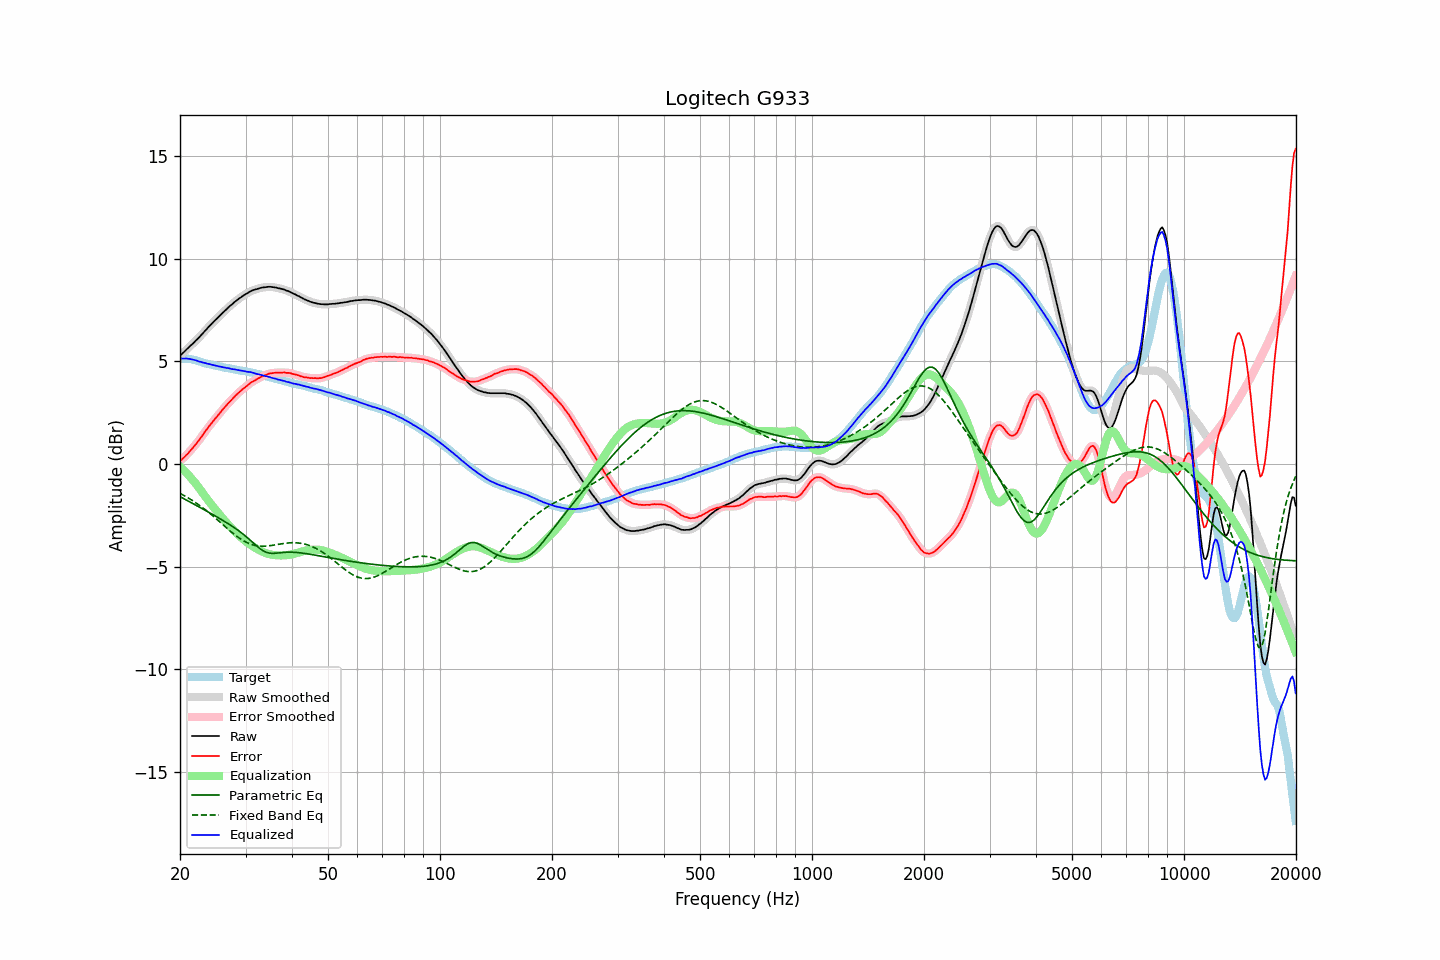

The table this chart was drawn from, first rows:
frequency, raw, error, smoothed, error_smoothed, equalization, parametric_eq, fixed_band_eq, equalized_raw, equalized_smoothed, target
20.00, 5.27, 0.13, 5.27, 0.13, -0.13, -1.59, -1.43, 5.13, 5.14, 5.14
20.20, 5.35, 0.21, 5.35, 0.21, -0.21, -1.63, -1.47, 5.14, 5.14, 5.14
20.40, 5.42, 0.28, 5.42, 0.28, -0.28, -1.68, -1.52, 5.14, 5.14, 5.14
20.61, 5.50, 0.36, 5.50, 0.36, -0.36, -1.72, -1.56, 5.14, 5.14, 5.14
20.81, 5.58, 0.44, 5.58, 0.44, -0.44, -1.76, -1.60, 5.14, 5.14, 5.14
21.02, 5.65, 0.51, 5.65, 0.52, -0.52, -1.80, -1.65, 5.13, 5.13, 5.14
21.23, 5.73, 0.61, 5.73, 0.61, -0.61, -1.84, -1.70, 5.12, 5.12, 5.12
21.44, 5.80, 0.69, 5.80, 0.69, -0.69, -1.89, -1.75, 5.11, 5.10, 5.11
21.66, 5.87, 0.78, 5.87, 0.79, -0.79, -1.93, -1.80, 5.08, 5.09, 5.09
21.87, 5.95, 0.89, 5.95, 0.88, -0.88, -1.97, -1.85, 5.07, 5.07, 5.06
22.09, 6.03, 0.98, 6.02, 0.98, -0.98, -2.01, -1.90, 5.05, 5.05, 5.05
22.31, 6.10, 1.08, 6.10, 1.08, -1.08, -2.06, -1.95, 5.02, 5.02, 5.02
22.54, 6.18, 1.17, 6.18, 1.18, -1.19, -2.10, -2.01, 4.99, 5.00, 5.00
22.76, 6.27, 1.29, 6.26, 1.29, -1.29, -2.14, -2.07, 4.98, 4.97, 4.98
22.99, 6.35, 1.40, 6.35, 1.40, -1.40, -2.19, -2.12, 4.95, 4.95, 4.95
23.22, 6.44, 1.52, 6.44, 1.51, -1.51, -2.23, -2.18, 4.93, 4.93, 4.92
23.45, 6.53, 1.63, 6.53, 1.62, -1.62, -2.27, -2.25, 4.91, 4.91, 4.90
23.69, 6.61, 1.72, 6.61, 1.73, -1.72, -2.32, -2.31, 4.89, 4.89, 4.89
23.92, 6.70, 1.83, 6.70, 1.83, -1.83, -2.36, -2.37, 4.88, 4.87, 4.87
24.16, 6.78, 1.92, 6.78, 1.92, -1.93, -2.40, -2.44, 4.85, 4.85, 4.86
24.40, 6.86, 2.02, 6.86, 2.03, -2.03, -2.45, -2.50, 4.84, 4.84, 4.84
24.65, 6.94, 2.12, 6.94, 2.12, -2.12, -2.49, -2.57, 4.82, 4.82, 4.82
24.89, 7.02, 2.23, 7.02, 2.22, -2.22, -2.54, -2.64, 4.80, 4.80, 4.80
25.14, 7.09, 2.31, 7.09, 2.31, -2.31, -2.58, -2.70, 4.78, 4.78, 4.78
25.39, 7.17, 2.41, 7.17, 2.41, -2.41, -2.63, -2.77, 4.76, 4.76, 4.76
25.65, 7.25, 2.50, 7.25, 2.50, -2.50, -2.67, -2.84, 4.74, 4.74, 4.75
25.91, 7.33, 2.61, 7.33, 2.60, -2.60, -2.72, -2.91, 4.73, 4.73, 4.72
26.16, 7.40, 2.69, 7.40, 2.69, -2.69, -2.77, -2.98, 4.71, 4.71, 4.71
26.43, 7.48, 2.78, 7.48, 2.78, -2.78, -2.82, -3.05, 4.70, 4.70, 4.70
26.69, 7.55, 2.87, 7.55, 2.87, -2.87, -2.86, -3.12, 4.68, 4.68, 4.68
26.96, 7.63, 2.96, 7.63, 2.96, -2.96, -2.91, -3.19, 4.67, 4.67, 4.67
27.23, 7.70, 3.04, 7.69, 3.04, -3.04, -2.96, -3.25, 4.66, 4.65, 4.66
27.50, 7.76, 3.11, 7.76, 3.12, -3.13, -3.01, -3.32, 4.63, 4.64, 4.64
27.77, 7.83, 3.21, 7.83, 3.21, -3.21, -3.07, -3.38, 4.62, 4.62, 4.62
28.05, 7.90, 3.29, 7.90, 3.29, -3.29, -3.12, -3.45, 4.61, 4.61, 4.61
28.33, 7.96, 3.37, 7.96, 3.37, -3.36, -3.17, -3.51, 4.60, 4.60, 4.59
28.62, 8.02, 3.44, 8.02, 3.44, -3.44, -3.23, -3.57, 4.58, 4.58, 4.58
28.90, 8.08, 3.51, 8.08, 3.51, -3.51, -3.29, -3.62, 4.57, 4.57, 4.57
29.19, 8.13, 3.58, 8.13, 3.58, -3.58, -3.34, -3.67, 4.55, 4.55, 4.54
29.48, 8.19, 3.65, 8.19, 3.65, -3.65, -3.41, -3.72, 4.54, 4.54, 4.54
29.78, 8.24, 3.71, 8.24, 3.71, -3.71, -3.47, -3.77, 4.53, 4.52, 4.53
30.08, 8.29, 3.77, 8.29, 3.77, -3.78, -3.53, -3.81, 4.51, 4.51, 4.52
30.38, 8.33, 3.83, 8.33, 3.83, -3.84, -3.60, -3.85, 4.49, 4.50, 4.50
30.68, 8.38, 3.89, 8.38, 3.90, -3.89, -3.67, -3.88, 4.49, 4.49, 4.49
30.99, 8.43, 3.96, 8.42, 3.96, -3.95, -3.74, -3.91, 4.48, 4.47, 4.46
31.30, 8.46, 4.01, 8.46, 4.01, -4.00, -3.81, -3.94, 4.46, 4.46, 4.45
31.61, 8.49, 4.05, 8.49, 4.05, -4.05, -3.88, -3.96, 4.44, 4.43, 4.44
31.93, 8.51, 4.09, 8.51, 4.10, -4.10, -3.95, -3.98, 4.41, 4.41, 4.42
32.24, 8.53, 4.15, 8.53, 4.14, -4.15, -4.02, -3.99, 4.38, 4.39, 4.38
32.57, 8.56, 4.19, 8.56, 4.19, -4.19, -4.08, -4.00, 4.37, 4.37, 4.37
32.89, 8.58, 4.22, 8.58, 4.23, -4.23, -4.14, -4.01, 4.35, 4.35, 4.36
33.22, 8.60, 4.27, 8.60, 4.26, -4.26, -4.20, -4.01, 4.33, 4.33, 4.33
33.55, 8.61, 4.30, 8.61, 4.30, -4.30, -4.25, -4.01, 4.31, 4.31, 4.31
33.89, 8.62, 4.33, 8.62, 4.33, -4.33, -4.28, -4.01, 4.29, 4.29, 4.29
34.23, 8.63, 4.36, 8.63, 4.36, -4.36, -4.32, -4.00, 4.27, 4.27, 4.27
34.57, 8.64, 4.39, 8.64, 4.39, -4.39, -4.34, -3.99, 4.25, 4.25, 4.24
34.92, 8.64, 4.42, 8.64, 4.41, -4.41, -4.35, -3.98, 4.23, 4.23, 4.22
35.27, 8.63, 4.42, 8.63, 4.43, -4.42, -4.36, -3.97, 4.21, 4.21, 4.21
35.62, 8.62, 4.43, 8.62, 4.44, -4.44, -4.36, -3.96, 4.18, 4.19, 4.18
35.97, 8.61, 4.45, 8.61, 4.44, -4.45, -4.35, -3.95, 4.16, 4.16, 4.16
... 635 more rows
